Photos from the image-classification dataset "Images" in the GitHub repository X-ray-Dawgz/XRayDawgz. Its 2 classes are: cubic body-centered cubic, cubic face-centered cubic.

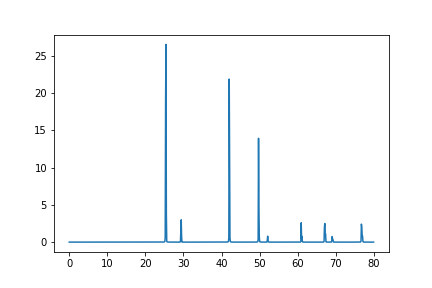
Label: cubic face-centered cubic

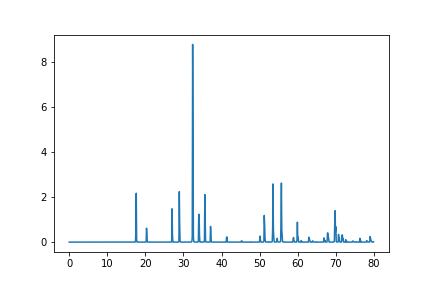
Label: cubic body-centered cubic

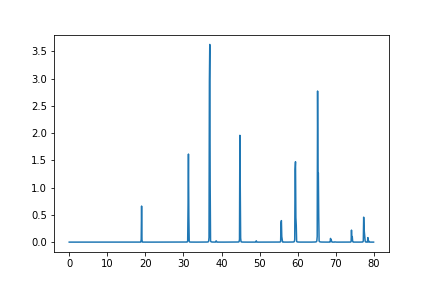
Label: cubic face-centered cubic

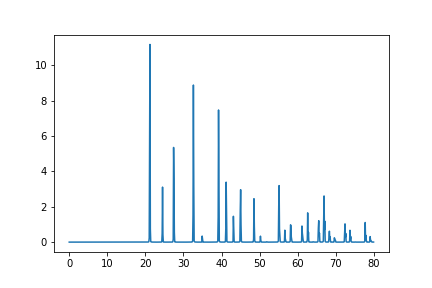
Label: cubic body-centered cubic
